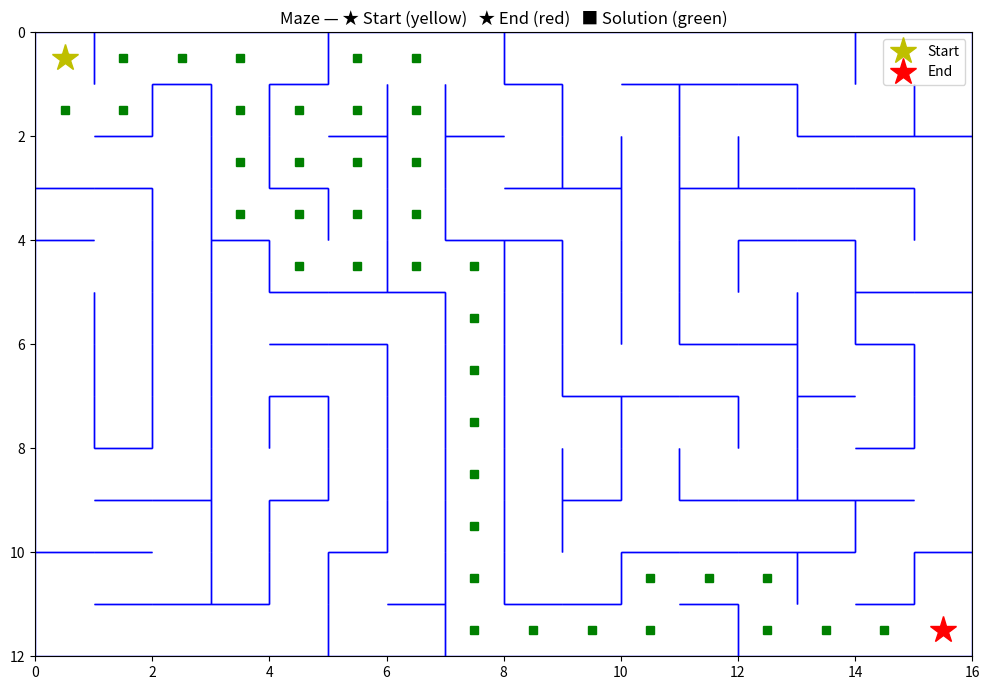

Reproduce this figure in Python.
import numpy
import numpy.random as rng
import matplotlib.pyplot as pyplot


class Cell:
    def __init__(self, x, y):
        self.x = x
        self.y = y
        self.backtrack = [0, 0, 0, 0]   # N, E, S, W
        self.solution = [0, 0, 0, 0]
        self.walls = [1, 1, 1, 1]
        self.border = [0, 0, 0, 0]
        self.visited = False

    def drawCell(self):
        if self.walls[0] == 1:
            pyplot.hlines(y=self.y,     xmin=self.x, xmax=self.x + 1, linewidth=1, color='b')
        if self.walls[1] == 1:
            pyplot.vlines(x=self.x + 1, ymin=self.y, ymax=self.y + 1, linewidth=1, color='b')
        if self.walls[2] == 1:
            pyplot.hlines(y=self.y + 1, xmin=self.x, xmax=self.x + 1, linewidth=1, color='b')
        if self.walls[3] == 1:
            pyplot.vlines(x=self.x,     ymin=self.y, ymax=self.y + 1, linewidth=1, color='b')

    def setupBorder(self, xmax, ymax):
        if self.y == 0:    self.border[0] = 1  # N border
        if self.x == xmax: self.border[1] = 1  # E border
        if self.y == ymax: self.border[2] = 1  # S border
        if self.x == 0:    self.border[3] = 1  # W border


def rand(lo, hi):
    """Inclusive randint replacement for deprecated numpy.random.random_integers."""
    return rng.randint(lo, hi + 1)


def maze(width=16, height=12):
    # Initialize 2D cell array (all walls present)
    cells = [[Cell(x, y) for y in range(height)] for x in range(width)]
    for y in range(height):
        for x in range(width):
            cells[x][y].setupBorder(width - 1, height - 1)

    # Pick a random starting cell
    start_x = rand(0, width - 1)
    start_y = rand(0, height - 1)
    print(f'Starting cell: ({start_x}, {start_y})')

    stack = []
    current_cell = cells[start_x][start_y]
    num_visited = 1
    num_total = width * height

    # DFS maze generation
    while num_visited < num_total:
        neighbours = checkNeighbours(cells, current_cell, current_cell.x, current_cell.y)
        n = len(neighbours)
        if n > 0:
            chosen = neighbours[rand(0, n - 1)]
            knockdownWallBtw(current_cell, chosen)
            stack.append(current_cell)
            current_cell = chosen
            num_visited += 1
        else:
            current_cell = stack.pop()

    # Draw all cells
    for y in range(height):
        for x in range(width):
            cells[x][y].drawCell()

    # Solve from (0,0) to (width-1, height-1)
    calcSolution(cells, 0, 0, width - 1, height - 1)

    pyplot.axis([0, width, height, 0])   # flip y so (0,0) is top-left


def checkNeighbours(cells, current_cell, x, y):
    """Return unvisited neighbours that still have all walls intact."""
    neighbours = []
    if current_cell.border[0] == 0:          # North (y decreases)
        nt = cells[x][y - 1]
        if nt.walls == [1, 1, 1, 1]:
            neighbours.append(nt)
    if current_cell.border[1] == 0:          # East
        nr = cells[x + 1][y]
        if nr.walls == [1, 1, 1, 1]:
            neighbours.append(nr)
    if current_cell.border[2] == 0:          # South (y increases)
        nb = cells[x][y + 1]
        if nb.walls == [1, 1, 1, 1]:
            neighbours.append(nb)
    if current_cell.border[3] == 0:          # West
        nl = cells[x - 1][y]
        if nl.walls == [1, 1, 1, 1]:
            neighbours.append(nl)
    return neighbours


def knockdownWallBtw(cell, nbr):
    """Remove the shared wall between two adjacent cells."""
    if nbr.y == cell.y - 1:   # neighbour is North
        cell.walls[0] = 0; nbr.walls[2] = 0
    elif nbr.x == cell.x + 1: # neighbour is East
        cell.walls[1] = 0; nbr.walls[3] = 0
    elif nbr.y == cell.y + 1: # neighbour is South
        cell.walls[2] = 0; nbr.walls[0] = 0
    elif nbr.x == cell.x - 1: # neighbour is West
        cell.walls[3] = 0; nbr.walls[1] = 0


def calcSolution(cells, startx, starty, endx, endy):
    """DFS path from start to end; plots solution in green."""
    start_cell = cells[startx][starty]
    end_cell   = cells[endx][endy]

    stack = []
    current_cell = start_cell
    current_cell.visited = True

    while current_cell != end_cell:
        neighbours = getAllNeighboursNotYetVisited(cells, current_cell)
        n = len(neighbours)
        if n > 0:
            chosen = neighbours[rand(0, n - 1)]
            chosen.visited = True
            stack.append(current_cell)
            current_cell = chosen
        else:
            current_cell = stack.pop()

    # Draw solution path
    for c in stack:
        pyplot.plot(c.x + 0.5, c.y + 0.5, linestyle='None', marker='s', color='g')
    pyplot.plot(start_cell.x + 0.5, start_cell.y + 0.5, linestyle='None',
                marker='*', color='y', markersize=20, label='Start')
    pyplot.plot(end_cell.x + 0.5,   end_cell.y + 0.5,   linestyle='None',
                marker='*', color='r', markersize=20, label='End')
    pyplot.legend(loc='upper right')


def getAllNeighboursNotYetVisited(cells, c):
    """Return reachable (no wall), unvisited neighbours."""
    neighbours = []
    if c.border[0] == 0 and c.walls[0] == 0:
        n = cells[c.x][c.y - 1]
        if not n.visited: neighbours.append(n)
    if c.border[1] == 0 and c.walls[1] == 0:
        n = cells[c.x + 1][c.y]
        if not n.visited: neighbours.append(n)
    if c.border[2] == 0 and c.walls[2] == 0:
        n = cells[c.x][c.y + 1]
        if not n.visited: neighbours.append(n)
    if c.border[3] == 0 and c.walls[3] == 0:
        n = cells[c.x - 1][c.y]
        if not n.visited: neighbours.append(n)
    return neighbours


if __name__ == '__main__':
    pyplot.figure(figsize=(10, 7))
    maze(16, 12)
    pyplot.title('Maze — ★ Start (yellow)   ★ End (red)   ■ Solution (green)')
    pyplot.tight_layout()
    pyplot.show()
